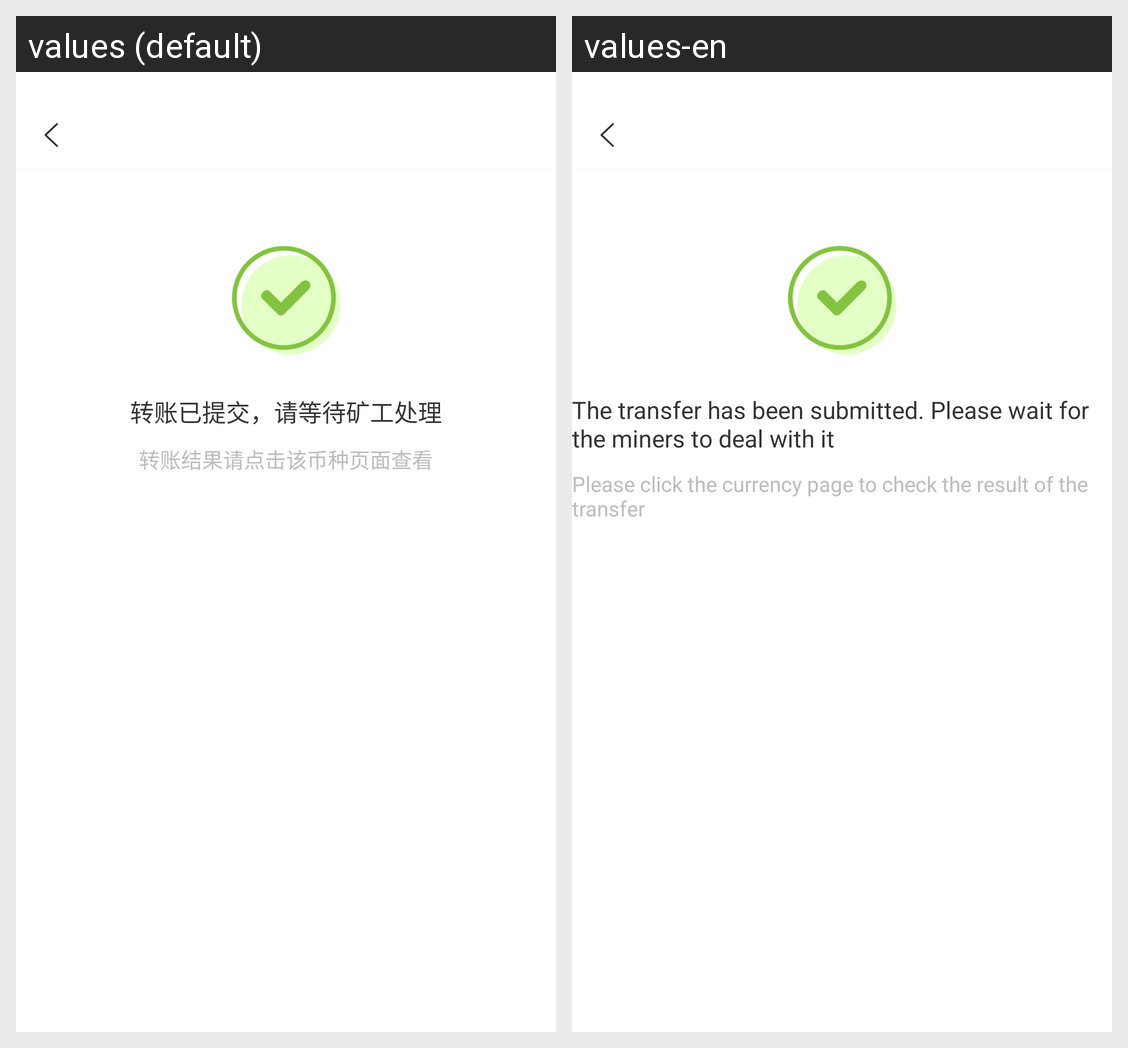

Locale-by-locale string values for the Android screen shown in this grid:
Android screen res/layout/transfer_loading.xml rendered under 2 locales, left to right: values (default), values-en. Device: Nexus 5 (rendered at 1080×1920; each locale shown at half size, 540×960, under a caption strip naming it); theme AppTheme.
Strings drawn on this screen, with the default value and each locale's value (text and hints the layout hard-codes, and strings that could not be matched under every locale, appear in the picture but are not listed):

transfer_tip
  values: 转账已提交，请等待矿工处理
  values-en: The transfer has been submitted. Please wait for the miners to deal with it

query_transfer_tip
  values: 转账结果请点击该币种页面查看
  values-en: Please click the currency page to check the result of the transfer
